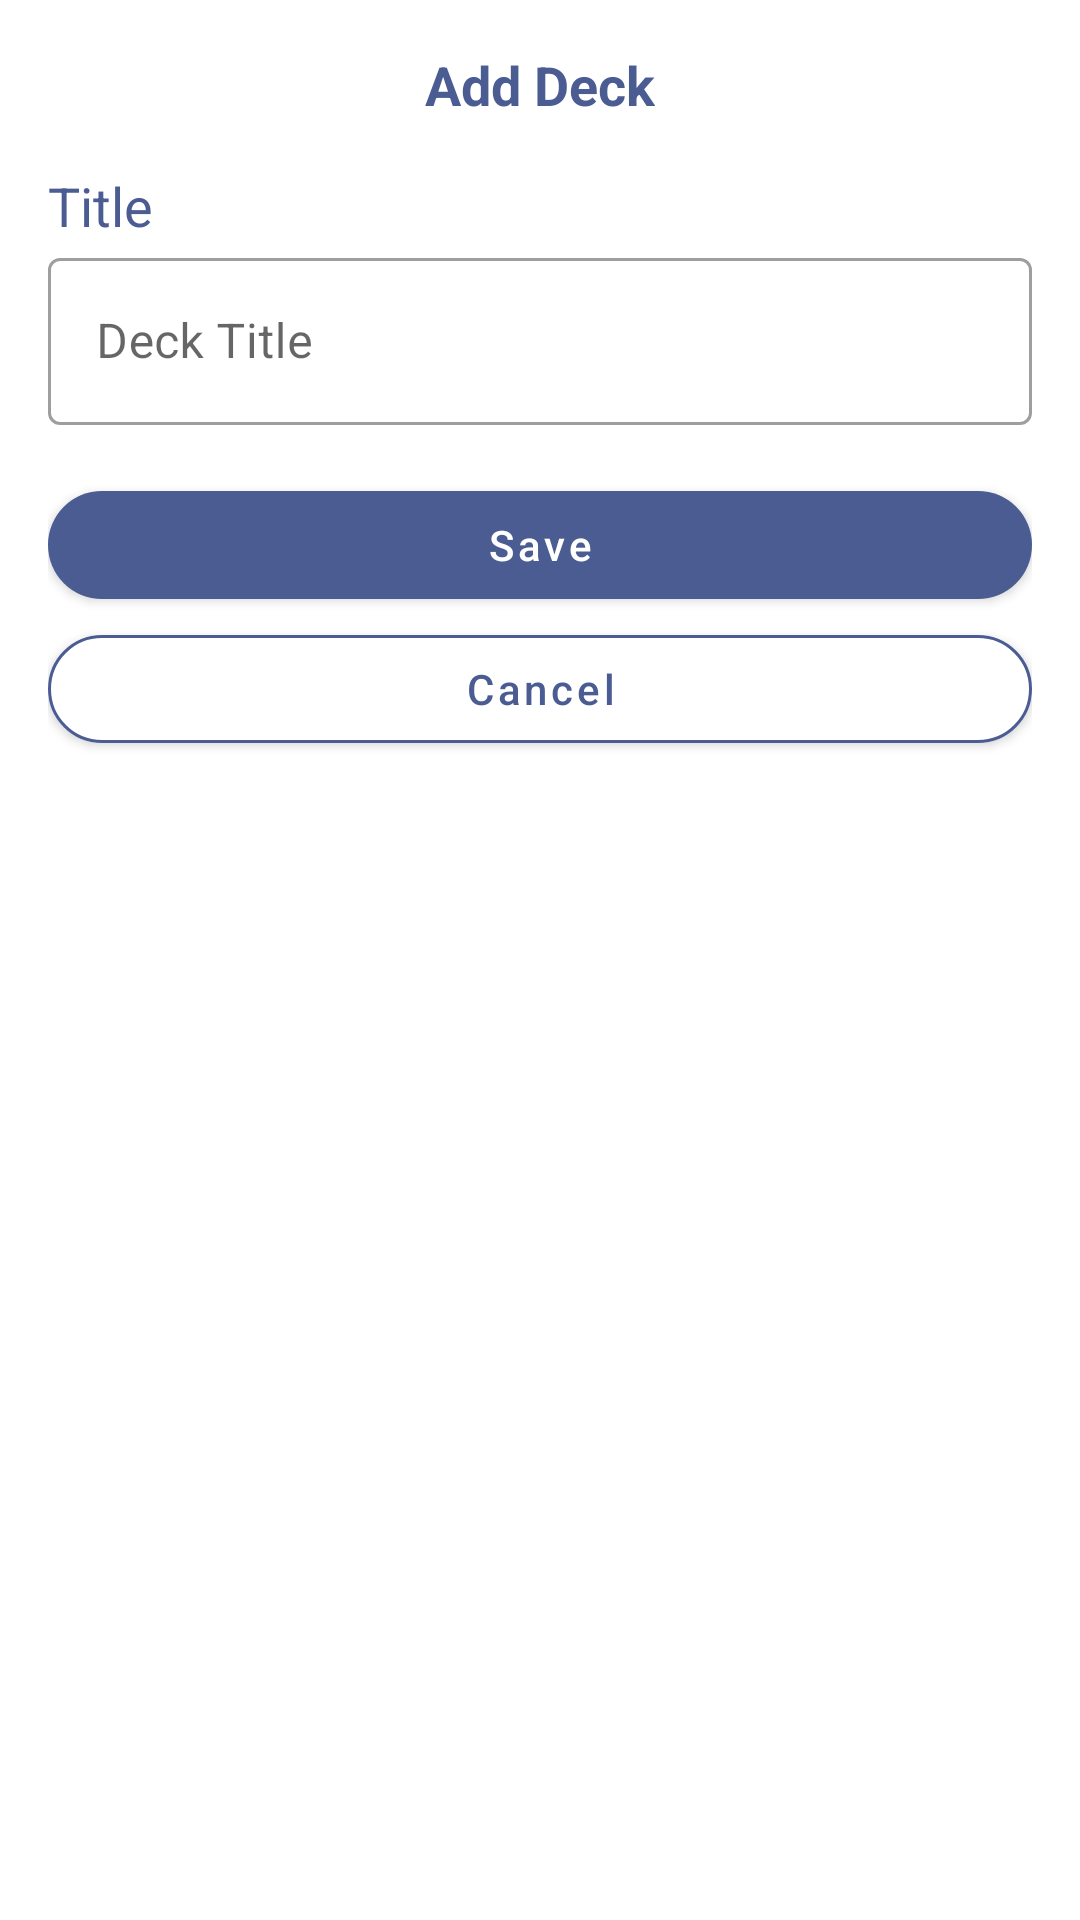

Write the Android layout XML for this screen, with the resource values it uses.
<!-- AndroidManifest.xml: application theme AppTheme -->
<!-- res/layout/dialog_add_deck.xml -->
<?xml version="1.0" encoding="utf-8"?>
<RelativeLayout xmlns:android="http://schemas.android.com/apk/res/android"
    xmlns:app="http://schemas.android.com/apk/res-auto"
    android:layout_width="match_parent"
    android:layout_height="wrap_content"
    android:background="@drawable/background_rounded"
    android:orientation="vertical"
    android:padding="16dp">

    <LinearLayout
        android:layout_width="match_parent"
        android:layout_height="wrap_content"
        android:orientation="vertical">

        <TextView
            android:id="@+id/tv_title"
            android:layout_width="wrap_content"
            android:layout_height="wrap_content"
            android:layout_gravity="center"
            android:text="Add Deck"
            android:textColor="@color/darkPurple"
            android:textSize="18sp"
            android:textStyle="bold" />

        <TextView
            android:layout_width="wrap_content"
            android:layout_height="wrap_content"
            android:layout_marginTop="16dp"
            android:text="Title"
            android:textColor="@color/darkPurple"
            android:textSize="18sp" />

        <com.google.android.material.textfield.TextInputLayout
            style="@style/Widget.MaterialComponents.TextInputLayout.OutlinedBox"
            android:layout_width="match_parent"
            android:layout_height="wrap_content"
            android:hint="Deck Title">

            <com.google.android.material.textfield.TextInputEditText
                android:id="@+id/deckNameInput"
                android:layout_width="match_parent"
                android:layout_height="wrap_content"
                android:inputType="text" />

        </com.google.android.material.textfield.TextInputLayout>

        <com.google.android.material.button.MaterialButton
            android:id="@+id/btn_save"
            android:layout_width="match_parent"
            android:layout_height="wrap_content"
            android:layout_marginTop="16dp"
            android:text="Save"
            android:textAllCaps="false"
            app:cornerRadius="100dp" />

        <com.google.android.material.button.MaterialButton
            android:id="@+id/btn_cancel"
            android:layout_width="match_parent"
            android:layout_height="wrap_content"
            android:backgroundTint="@android:color/white"
            android:text="Cancel"
            android:textAllCaps="false"
            android:textColor="?colorPrimary"
            app:cornerRadius="100dp"
            app:strokeColor="?colorPrimary"
            app:strokeWidth="1dp" />

    </LinearLayout>


</RelativeLayout>
<!-- resources referenced by this layout -->
<resources>
  <color name="darkPurple">#4A5C92</color>
  <!-- drawable background_rounded (drawable) -->
  <?xml version="1.0" encoding="utf-8"?>
  <shape xmlns:android="http://schemas.android.com/apk/res/android"
      android:shape="rectangle">
      <corners android:radius="32dp" />
      <solid android:color="@android:color/white" />
  </shape>
  <style name="AppTheme" parent="Theme.MaterialComponents.Light.NoActionBar">
          <item name="colorPrimary">@color/primary_color</item>
          <item name="colorPrimaryDark">@color/primary_dark_color</item>
          <item name="colorAccent">@color/accent_color</item>
      </style>
  <color name="primary_color">@color/md_theme_light_primary</color>
  <color name="primary_dark_color">@color/md_theme_light_primary</color>
  <color name="accent_color">@color/md_theme_light_secondary</color>
  <color name="md_theme_light_primary">#4A5C92</color>
  <color name="md_theme_light_secondary">#5A5D72</color>
</resources>
